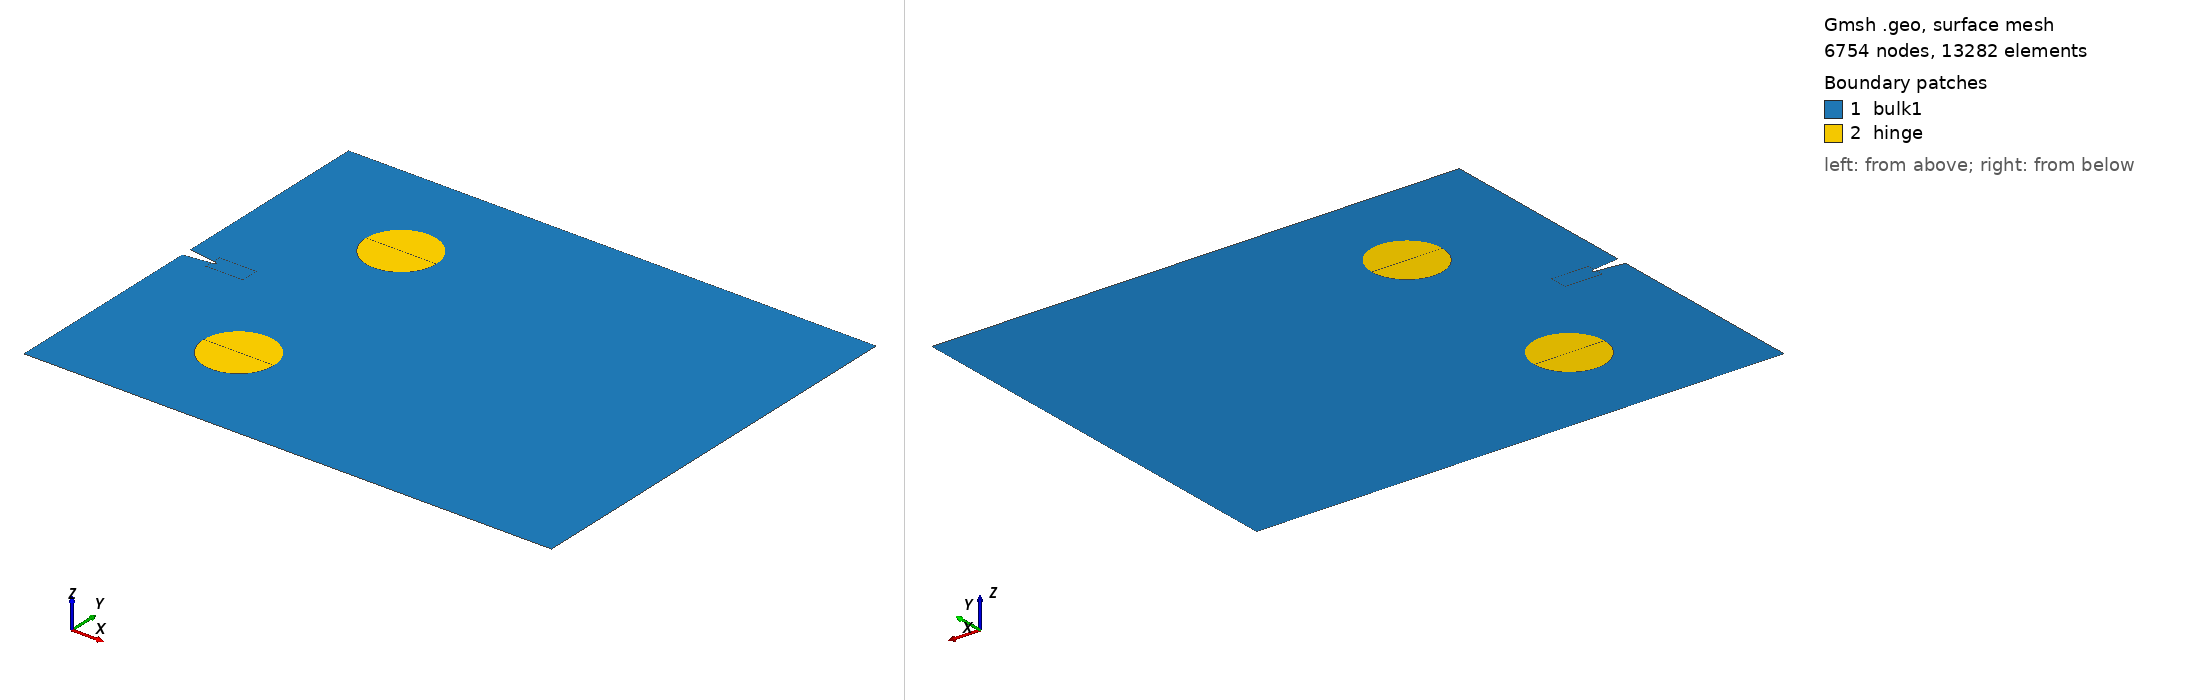

Gmsh geometry script, surface-meshed: 6754 nodes, 13282 surface elements. Boundary patches (legend numbers): 1 bulk1, 2 hinge. Left view from above one corner, right view from below the opposite corner. Legend entries are the model's physical surfaces. The drawing asked Gmsh for element sizes between 1% and 20% of the model's largest extent; the script's own settings can give other sizes.

=== d30.geo (drawn) ===
//Arakawa and Takashi(1991)
l  = 150.;
w  = 120.;
a  = 8.0; //notch length
b  = 1.0; //notch width 

//refinement
//length of refinement
c0  = 0.5; c1  = 10.0; c2 = 70;
//height of refinement
d  = 5.0; d1 = 70.0; d2 = 70.0;

bb = 60;//vetical distance betn pin-loading
aa = 30;//lever-arm
dd = 20.0;
v = 1.0;//v-notch

// mesh size
l0  = 0.1;
h = 30*l0; h1 = 10*l0;
hh = l0/4;

//points
Point(1)  = {     0,          0,  0, h};
Point(2)  = { a - c0,   0,  0, h};
Point(3)  = {     l,          0,  0, h};
Point(4)  = {     l,          w,  0, h};
Point(5)  = { a - c0,   w,  0, h};
Point(6)  = {     0,          w,  0, h};

Point(7)  = { 0,   0.5*w + b/2.+ v,  0, h1};
Point(8)  = { a - c0,   0.5*w + b/2.,  0, hh};
Point(9)  = { a,   0.5*w + b/2.,  0, hh};
Point(10)  = { a,   0.5*w - b/2.,  0, hh};
Point(101)  = { a,   0.5*w,  0, hh};
Point(102)  = { a+0.5*b,   0.5*w,  0, hh};

Point(11)  = { a - c0,   0.5*w - b/2.,  0, hh};
Point(12)  = { 0,   0.5*w - b/2.- v,  0, h1};

Point(13)  = { a - c0,   0.5*w + d/2.,  0, hh};
Point(14)  = { a + c1,   0.5*w + d/2.,  0, hh};
Point(15)  = { a + c1,   0.5*w - d/2.,  0, hh};
Point(16)  = { a - c0,   0.5*w - d/2.,  0, hh};

Point(21)  = {     l,          0.5*w + d1/2.,  0, h};
Point(22)  = {     l,          0.5*w - d1/2.,  0, h};

Point(40)  = {     a + aa,  w/2. - bb/2.,  0, h1};
Point(41)  = {     a + aa + dd/2.,  w/2. - bb/2.,  0, h1};
Point(42)  = {     a + aa - dd/2.,  w/2. - bb/2.,  0, h1};

Point(50)  = {     a + aa,  w/2. + bb/2.,  0, h1};
Point(51)  = {     a + aa + dd/2.,  w/2. + bb/2.,  0, h1};
Point(52)  = {     a + aa - dd/2.,  w/2. + bb/2.,  0, h1};

Point(61)  = { a + c2,   0.5*w + d1/2.,  0, hh};
Point(62)  = { a + c2,   0.5*w - d1/2.,  0, hh};


//lines
Line(1)  = { 1,  2};
Line(2)  = { 2,  3};
Line(3)  = { 3, 22};
Line(31)  = { 22, 21};
Line(32)  = { 21, 4};
Line(4)  = { 4,  5};
Line(5)  = { 5,  6};
Line(6)  = { 6,  7};
Line(7)  = { 7,  8};
Line(8)  = { 8,  9};
Line(91) = {9, 102};
Line(92) = {102, 10};
//Line(93) = {7,12};
//Circle(9) = {10, 101, 9};
Line(10) = {10,  11};
Line(11) = {11,  12};
Line(12) = {12,  1};
Line(13) = {8,  13};
Line(14) = {13,  14};
Line(15) = {14,  15};
Line(16) = {15,  16};
Line(17) = {16,  11};

Line(18) = {16,  2};
Line(19) = {13,  5};

Line(21) = {14,  61}; Line(210) = {61,  21};
Line(22) = {15,  62}; Line(220) = {62,  22};
Line(61) = {61,  62};

Circle(41) = {41, 40, 42}; Circle(42) = {42, 40, 41};
Circle(51) = {51, 50, 52}; Circle(52) = {52, 50, 51};

Line(43) = {42,  40}; Line(44) = {40,  41};
Line(53) = {52,  50}; Line(54) = {50,  51};


// -------------------
//  Surfaces
// -------------------

Line Loop(101) = {1,-18,17,11,12}; Plane Surface(101) = {101};
Line Loop(102) = {5,6,7,13,19}; Plane Surface(102) = {102};
Line Loop(103) = {220,31,-210,61}; Plane Surface(103) = {103};
Line Loop(1030) = {22,-61,-21,15}; Plane Surface(1030) = {1030};
Line Loop(104) = {13,14,15,16,17,-10,-91,-92,-8}; Plane Surface(104) = {104};
//Line Loop(104) = {13,14,15,16,17,-10,9,-8}; Plane Surface(104) = {104};
//Line Loop(105) = {7,8,91,92,10,11,-93}; Plane Surface(105) = {105};

Line Loop(106) = {2,3,-22,-220,16,18}; 
Line Loop(107) = {14,21,210,32,4,-19};
Line Loop(108) = {41,43,44}; Plane Surface(108) = {108};
Line Loop(109) = {-42,43,44}; Plane Surface(109) = {109};
Line Loop(110) = {51,53,54}; Plane Surface(110) = {110};
Line Loop(111) = {-52,53,54}; Plane Surface(111) = {111};

Plane Surface(106) = {106, 108, 109};
Plane Surface(107) = {107, 110, 111};

//for Q4/Q8 elements
Mesh.RandomFactor = 1e-8;//default = 1e-9
//Recombine Surface{101,102,103,104};//T3->T4
//Mesh.ElementOrder = 2;//T4->Q9 //Mesh.SecondOrderLinear = 0;
//Mesh.SecondOrderIncomplete=1;//Q9->Q8

// ----------------------
// Physical quantities
// ----------------------
Physical Surface("bulk1") = {101, 102, 103, 1030, 104, 106, 107}; //bulk1
Physical Surface("hinge") = {108, 109, 110, 111}; //hinge
/*
<ElementGroup name="bulk">
bulk1 | hinge
</ElementGroup>
*/

Physical Point("bottom")    = {40}; // bottom
Physical Point("top")    = {50}; // top
